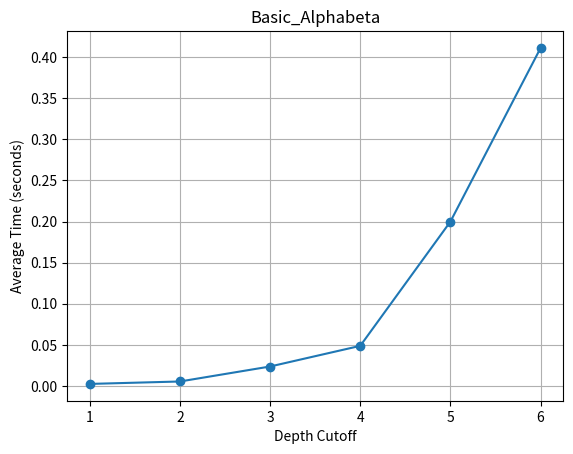

The matplotlib source for this figure:
import time

import numpy as np
import math

from matplotlib import pyplot as plt

ROW_COUNT = 8
COLUMN_COUNT = 8

EMPTY = " "

WHITE = 0
BLACK = 1

WINDOW_LENGTH = 4

visited_states = 0


def create_board():
    board = np.full((ROW_COUNT, COLUMN_COUNT), EMPTY)
    return board


def drop_piece(board, row, col, piece):
    board[row][col] = piece


def is_valid_location(board, col):
    return board[ROW_COUNT - 1][col] == EMPTY


def get_next_open_row(board, col):
    for r in range(ROW_COUNT):
        if board[r][col] == EMPTY:
            return r


def print_board(board):
    print(np.flip(board, 0))


def winning_move(board, piece):
    # Check horizontal locations for win
    for c in range(COLUMN_COUNT - 3):
        for r in range(ROW_COUNT):
            if (-1 if board[r][c] == ' ' else int(board[r][c])) == piece \
                    and (-1 if board[r][c+1] == ' ' else int(board[r][c+1])) == piece \
                    and (-1 if board[r][c+2] == ' ' else int(board[r][c+2])) == piece \
                    and (-1 if board[r][c+3] == ' ' else int(board[r][c+3])) == piece:
                return True

    # Check vertical locations for win
    for c in range(COLUMN_COUNT):
        for r in range(ROW_COUNT - 3):
            if (-1 if board[r][c] == ' ' else int(board[r][c])) == piece \
                    and (-1 if board[r+1][c] == ' ' else int(board[r+1][c])) == piece \
                    and (-1 if board[r+2][c] == ' ' else int(board[r+2][c])) == piece \
                    and (-1 if board[r+3][c] == ' ' else int(board[r+3][c])) == piece:
                return True

    # Check positively sloped diagonals
    for c in range(COLUMN_COUNT - 3):
        for r in range(ROW_COUNT - 3):
            if (-1 if board[r][c] == ' ' else int(board[r][c])) == piece \
                    and (-1 if board[r+1][c+1] == ' ' else int(board[r+1][c+1])) == piece \
                    and (-1 if board[r+2][c+2] == ' ' else int(board[r+2][c+2])) == piece \
                    and (-1 if board[r+3][c+3] == ' ' else int(board[r+3][c+3])) == piece:
                return True

    # Check negatively sloped diagonals
    for c in range(COLUMN_COUNT - 3):
        for r in range(3, ROW_COUNT):
            if (-1 if board[r][c] == ' ' else int(board[r][c])) == piece and (
            -1 if board[r - 1][c - 1] == ' ' else int(board[r - 1][c - 1])) == piece \
                    and (-1 if board[r - 2][c - 2] == ' ' else int(board[r - 2][c - 2])) == piece and (
            -1 if board[r - 3][c - 3] == ' ' else int(board[r - 3][c - 3])) == piece:
                return True


def get_valid_locations(board):
    valid_locations = []
    for col in range(COLUMN_COUNT):
        if is_valid_location(board, col):
            valid_locations.append(col)
    return valid_locations


def count_runs(board, piece):
    count = 0
    run_length = 0

    # Check rows
    for row in range(len(board)):
        for col in range(len(board[0])):
            if board[row][col] == piece:
                run_length += 1
            else:
                if run_length >= 2:
                    count += 1
                run_length = 0
        if run_length >= 2:  # Check at end of row
            count += 1
        run_length = 0  # Reset for the next row

    # Check columns
    for col in range(len(board[0])):
        for row in range(len(board)):
            if board[row][col] == piece:
                run_length += 1
            else:
                if run_length >= 2:
                    count += 1
                run_length = 0
        if run_length >= 2:  # Check at end of column
            count += 1
        run_length = 0  # Reset for the next column

    # Check diagonals (bottom-left to top-right)
    for r in range(len(board)):
        for c in range(len(board[0])):
            if r + 1 < len(board) and c + 1 < len(board[0]):
                if board[r][c] == piece and board[r + 1][c + 1] == piece:
                    run_length += 1
                    if run_length == 2:  # Increment when we get the second piece in a run
                        count += 1
                else:
                    run_length = 0

    # Check diagonals (top-left to bottom-right)
    for r in range(len(board)):
        for c in range(len(board[0])):
            if r - 1 >= 0 and c + 1 < len(board[0]):
                if board[r][c] == piece and board[r - 1][c + 1] == piece:
                    run_length += 1
                    if run_length == 2:  # Increment when we get the second piece in a run
                        count += 1
                else:
                    run_length = 0

    return count


def basic_evaluation(board, playerPiece):
    # Count runs for player and opponent
    player_runs = count_runs(board, playerPiece)
    opponentPiece = 1 if playerPiece == 0 else 0
    opponent_runs = count_runs(board, opponentPiece)

    # Calculate H(n) = Runs for player - Runs for opponent
    return player_runs - opponent_runs


def minimax(board, depth, alpha, beta, maximizingPlayer, playerPiece):
    global visited_states
    visited_states += 1

    valid_locations = get_valid_locations(board)

    if len(valid_locations) == 0:  # board is full
        return (None, None, "full")

    is_terminal = is_terminal_node(board, playerPiece)

    opponentPiece = 1 if playerPiece == 0 else 0

    if depth == 0 or is_terminal:
        if is_terminal:
            if winning_move(board, playerPiece):
                return (None, 10000000000000, "")  # Player wins
            elif winning_move(board, 1 if playerPiece == 0 else 0):
                return (None, -100000000000000, "")  # Opponent wins
            else:  # Game is over, no more valid moves
                return (None, 0, "")
        else:  # Depth is zero
            return (None, basic_evaluation(board, playerPiece), "")


    if maximizingPlayer:
        value = -math.inf
        best_move = None
        best_instruction = ""

        # Evaluate sliding moves (L, R)
        for row in range(ROW_COUNT):
            for col in range(COLUMN_COUNT):
                if board[row][col] == opponentPiece:
                    # Check left slide
                    if can_slide(board, opponentPiece, row, col, 'L', 3):
                        b_copy = board.copy()
                        slide_pieces(b_copy, row, col, 'L', 3)
                        new_score = minimax(b_copy, depth - 1, alpha, beta, False, opponentPiece)[1]
                        if new_score > value:
                            value = new_score
                            best_instruction = f"L {col + 1} {row + 1}"

                        # Check for pruning
                        alpha = max(alpha, value)
                        if alpha >= beta:
                            return best_move, value, best_instruction  # prune

                    # Check right slide
                    if can_slide(board, opponentPiece, row, col, 'R', 3):
                        b_copy = board.copy()
                        slide_pieces(b_copy, row, col, 'R', 3)
                        new_score = minimax(b_copy, depth - 1, alpha, beta, False, opponentPiece)[1]
                        if new_score > value:
                            value = new_score
                            best_instruction = f"R {col + 1} {row + 1}"

                        # Check for pruning
                        alpha = max(alpha, value)
                        if alpha >= beta:
                            return best_move, value, best_instruction  # prune

        # Evaluate drop moves (D)
        for col in valid_locations:
            row = get_next_open_row(board, col)
            b_copy = board.copy()
            drop_piece(b_copy, row, col, playerPiece)
            new_score = minimax(b_copy, depth - 1, alpha, beta, False, opponentPiece)[1]
            if new_score > value:
                value = new_score
                best_move = col
                best_instruction = f"D {col + 1}"  # Column for drop

            alpha = max(alpha, value)
            if alpha >= beta:
                break  # prune

        return best_move, value, best_instruction

    else:
        value = math.inf
        best_move = None
        best_instruction = ""

        # Evaluate sliding moves (L, R) for minimizing player
        for row in range(ROW_COUNT):
            for col in range(COLUMN_COUNT):
                if board[row][col] == playerPiece:
                    # Check left slide
                    if can_slide(board, playerPiece, row, col, 'L', 3):
                        b_copy = board.copy()
                        slide_pieces(b_copy, row, col, 'L', 3)
                        new_score = minimax(b_copy, depth - 1, alpha, beta, True, playerPiece)[1]
                        if new_score < value:
                            value = new_score
                            best_instruction = f"L {col + 1} {row + 1}"

                        # Check for pruning
                        beta = min(beta, value)
                        if alpha >= beta:
                            return best_move, value, best_instruction  # prune

                    # Check right slide
                    if can_slide(board, playerPiece, row, col, 'R', 3):
                        b_copy = board.copy()
                        slide_pieces(b_copy, row, col, 'R', 3)
                        new_score = minimax(b_copy, depth - 1, alpha, beta, True, playerPiece)[1]
                        if new_score < value:
                            value = new_score
                            best_instruction = f"R {col + 1} {row + 1}"

                        # Check for pruning
                        beta = min(beta, value)
                        if alpha >= beta:
                            return best_move, value, best_instruction  # prune

        # Evaluate drop moves (D)
        for col in valid_locations:
            row = get_next_open_row(board, col)
            b_copy = board.copy()
            drop_piece(b_copy, row, col, playerPiece)
            new_score = minimax(b_copy, depth - 1, alpha, beta, True, playerPiece)[1]
            if new_score < value:
                value = new_score
                best_move = col
                best_instruction = f"D {col + 1}"

            beta = min(beta, value)
            if alpha >= beta:
                break  # prune

        return best_move, value, best_instruction



def measure_visited_states_for_depths(board, myAgent, max_depths):
    visited_states_for_depths = []
    for depth in max_depths:
        global visited_states
        visited_states = 0
        minimax(board, depth, -math.inf, math.inf, True, myAgent)
        visited_states_for_depths.append(visited_states)
    return visited_states_for_depths


def plot_visited_states(max_depths, visited_states_for_depths):
    plt.plot(max_depths, visited_states_for_depths, marker='o')
    plt.title("States Visited (Basic_Alphabeta)")
    plt.xlabel("Depth Cutoff")
    plt.ylabel("Total Visited States")
    plt.grid(True)
    plt.show()



def is_terminal_node(board, playerPiece):
    opponentPiece = 1 if playerPiece == 0 else 0
    return winning_move(board, playerPiece) or winning_move(board, opponentPiece) or len(
        get_valid_locations(board)) == 0


def can_slide(board, myPiece, row, col, direction, slideLength):
    if (row > ROW_COUNT - 1 or col > COLUMN_COUNT - 1 or board[row][col] == ' ' or board[row][col] != myPiece):
        return False  # No piece to slide or a wrong place be chosen

    opponent = '1' if myPiece == '0' else '0'

    if (direction == 'L' and col >= slideLength):
        # check the sequential pieces
        for i in range(slideLength):
            if (board[row][col - i] != myPiece):
                return False
        if (board[row][col - slideLength] == opponent):
            return (col - slideLength - 1 < 0 or board[row][col - slideLength - 1] == ' ')

    elif (direction == 'R' and col <= COLUMN_COUNT - 1 - slideLength):
        for i in range(slideLength):
            if (board[row][col + i] != myPiece):
                return False
        if (board[row][col + slideLength] == opponent):
            return (col + slideLength + 1 > COLUMN_COUNT or board[row][col + slideLength + 1] == ' ')


def slide_pieces(board, row, col, direction, slideLength):
    # Shift pieces left or right
    if direction == "L":
        # Move left
        # horizontal
        if col - slideLength - 1 > 0:
            board[row][col - slideLength - 1] = board[row][col - slideLength]
        for i in range(0, slideLength):
            board[row][col - slideLength + i] = board[row][col - slideLength + i + 1]
        # vertical
        for r in range(0, row):
            board[row - r][col] = board[row - r - 1][col]

    elif direction == "R":
        # Move right
        # horizontal
        if col + slideLength + 1 < COLUMN_COUNT:
            board[row][col + slideLength + 1] = board[row][col + slideLength]
        for i in range(0, slideLength):
            board[row][col + slideLength - i] = board[row][col + slideLength - i - 1]
        # vertical
        for r in range(0, row):
            board[row - r][col] = board[row - r - 1][col]


def measure_time_for_depths(board, myAgent, max_depths):
    times_for_depths = []
    opponent = 1 if myAgent == 0 else 0
    valid_locations = get_valid_locations(board)

    for depth in max_depths:
        total_time = 0
        num_moves = 3  # We will measure for 3 opening moves

        for _ in range(num_moves):
            start_time = time.time()
            minimax(board, depth, -math.inf, math.inf, True, myAgent)
            end_time = time.time()
            total_time += end_time - start_time

        avg_time = total_time / num_moves
        times_for_depths.append(avg_time)

    return times_for_depths


def plot_times(max_depths, times_for_depths):
    plt.plot(max_depths, times_for_depths, marker='o')
    plt.title("Basic_Alphabeta")
    plt.xlabel("Depth Cutoff")
    plt.ylabel("Average Time (seconds)")
    plt.grid(True)
    plt.show()


def play_game(myAgent, depth):
    board = create_board()
    print_board(board)
    game_over = False

    turn = WHITE  # White starts first
    opponent = 1 if myAgent == 0 else 0

    while not game_over:
        # This can be replaced by player from other CP
        if turn == opponent:
            # Read instruction from opponent
            step = input("Enter your move (D <x>, L <x y>, R <x y>):")
            parts = step.split()

            if parts[0] == 'D':  # Drop piece
                col = int(parts[1]) - 1
                if is_valid_location(board, col):
                    row = get_next_open_row(board, col)
                    drop_piece(board, row, col, opponent)

            elif parts[0] in ['L', 'R']:  # Slide pieces
                direction = parts[0]
                x = int(parts[1]) - 1
                y = int(parts[2]) - 1

                if can_slide(board, opponent, y, x, direction, 3):
                    slide_pieces(board, y, x, direction, 3)
                elif can_slide(board, opponent, y, x, direction, 2):
                    slide_pieces(board, y, x, direction, 2)

            print_board(board)

            if winning_move(board, opponent):
                print(f"Player {opponent} wins!!")
                game_over = True

            turn = (turn + 1) % 2  # Switch turn


        if turn == myAgent:
            print("my agent is making decision...")
            col, minimax_score, instruction = minimax(board, depth, -math.inf, math.inf, True, myAgent)
            print(f"My agent decided: {instruction}")

            # Execute the chosen action
            if instruction.startswith("D"):
                col = int(instruction.split()[1]) - 1
                row = get_next_open_row(board, col)
                drop_piece(board, row, col, myAgent)
            elif instruction.startswith("L") or instruction.startswith("R"):
                direction = instruction[0]
                x = int(instruction.split()[1]) - 1
                y = int(instruction.split()[2]) - 1
                if can_slide(board, myAgent, y, x, direction, 3):
                    slide_pieces(board, y, x, direction, 3)

            if winning_move(board, myAgent):
                print(f"Player {myAgent} wins!!")
                game_over = True

            print_board(board)
            turn = (turn + 1) % 2


# Which piece you wann your agent to be
# play_game(WHITE, 5)
#
# Plot part
# Initialize the board and agent settings
board = create_board()
myAgent = 0  # agent plays WHITE piece

# Define the depth cutoffs we want to test
max_depths = [1, 2, 3, 4, 5, 6]

# Measure the times for different depths
times_for_depths = measure_time_for_depths(board, myAgent, max_depths)

#Plot the graph
plot_times(max_depths, times_for_depths)

# Plot states
# visited_states_for_depths = measure_visited_states_for_depths(board, myAgent, max_depths)
# plot_visited_states(max_depths, visited_states_for_depths)